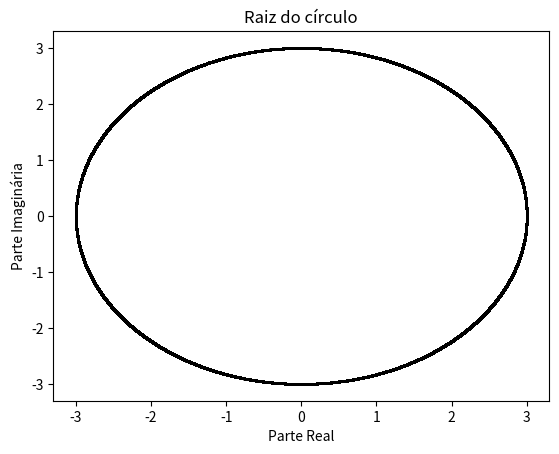

Source code (Python): (Note: this script raises an exception after producing the figure.)
import numpy as np
import matplotlib.pyplot as plt
from matplotlib.colors import LinearSegmentedColormap
import math

RANG = 200000

def raiz_d(circulo, d):
    raiz_proxima = []
    for i in range(len(circulo)):
        p = 0
        raiz_calculada = np.power(circulo[i]-3, 1/d) 
        while p < d:
            raiz_proxima.append(raiz_calculada*np.exp(1j*2*math.pi*p/d))
            p += 1
    return raiz_proxima


def constroiCirculo(RANG):
    circulo = []
    for i in range(RANG):
        circulo.append((math.cos(2*math.pi*i/RANG)+ 1j*math.sin(2*math.pi*i/RANG))*3)
    return circulo


def plotaRaizes(circulo):
    d = int(input("Raiz de que grau? "))
    n = int(input("Quantas iteradas? "))
    
    raiz = raiz_d(circulo, d)
    
    plt.plot(np.real(raiz), np.imag(raiz), 'o', markersize = 1, color = "black")
    for i in range(n-1):
        raiz = raiz_d(raiz, d)
        plt.plot(np.real(raiz), np.imag(raiz), 'o', markersize = 1, color = "black")



circulo = constroiCirculo(RANG)




plt.title("Raiz do círculo")
plt.xlabel("Parte Real")
plt.ylabel("Parte Imaginária")
plt.plot(np.real(circulo), np.imag(circulo), 'o', markersize = 1, color = "black")
plotaRaizes(circulo)
#plt.text(0.22, 0.61, "A", fontsize = 10)
#plt.text(-0.6, 0, "B", fontsize = 10)
#plt.text(0.23, -0.5, "C", fontsize = 10)
plt.show()
